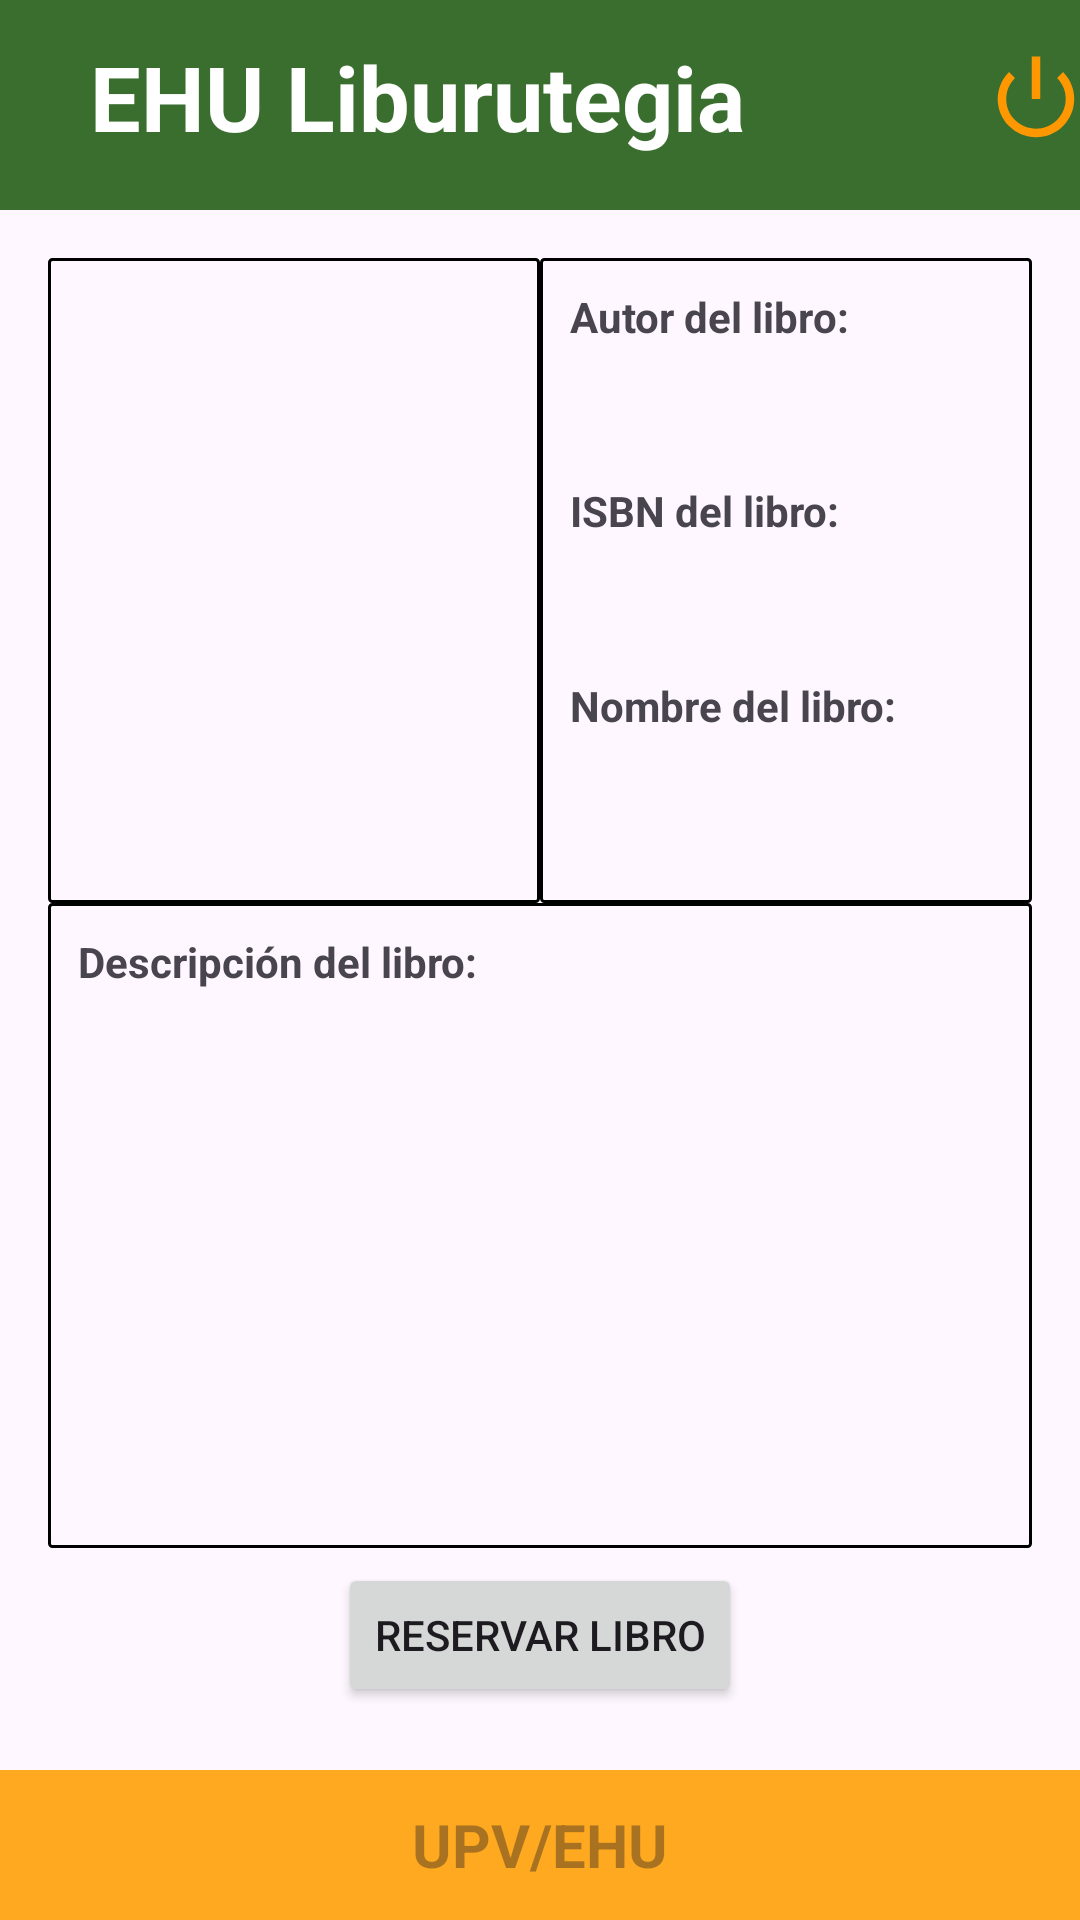

The Android layout XML behind this screen, and the referenced resources:
<!-- AndroidManifest.xml: application theme Theme.TFG_Biblioteca -->
<!-- res/layout/activity_reservar_libro.xml -->
<?xml version="1.0" encoding="utf-8"?>
<androidx.constraintlayout.widget.ConstraintLayout xmlns:android="http://schemas.android.com/apk/res/android"
    xmlns:app="http://schemas.android.com/apk/res-auto"
    xmlns:tools="http://schemas.android.com/tools"
    android:layout_width="match_parent"
    android:layout_height="match_parent"
    tools:context=".ReservaLibros.ReservarLibroActivity">

    <LinearLayout
        android:layout_width="match_parent"
        android:layout_height="match_parent"
        android:orientation="vertical"
        tools:context=".LoginActivity"
        >

        <LinearLayout
            android:layout_width="match_parent"
            android:layout_height="70dp"
            android:background="@color/verde"
            android:orientation="horizontal">

            <TextView
                android:layout_width="wrap_content"
                android:layout_height="wrap_content"
                android:layout_marginLeft="30dp"
                android:layout_marginTop="12dp"
                android:layout_marginRight="60dp"
                android:text="@string/tituloAplicacion"
                android:textColor="@color/white"
                android:textSize="30dp"
                android:textStyle="bold" />

            <ImageButton
                android:id="@+id/btnSalir"
                android:layout_width="34dp"
                android:layout_height="32dp"
                android:layout_marginLeft="20dp"
                android:layout_marginTop="17dp"
                android:background="@color/verde"
                android:foregroundTint="#FF9800"
                android:scaleType="centerCrop"
                android:src="@android:drawable/ic_lock_power_off"
                app:tint="#FF9800"
                tools:ignore="TouchTargetSizeCheck,SpeakableTextPresentCheck" />

        </LinearLayout>

    <LinearLayout
        android:layout_width="match_parent"
        android:layout_height="520dp"
        android:orientation="vertical"
        android:padding="16dp"
        >

        <LinearLayout
            android:layout_width="match_parent"
            android:layout_height="match_parent"
            android:orientation="vertical"

            >

            <LinearLayout
                android:layout_width="match_parent"
                android:layout_height="match_parent"
                android:orientation="vertical">

                <LinearLayout
                    android:layout_width="match_parent"
                    android:layout_height="match_parent"
                    android:layout_weight="1">

                    <LinearLayout
                        android:layout_width="match_parent"
                        android:layout_height="match_parent"
                        android:orientation="vertical"
                        android:layout_weight="1"
                        android:padding="10dp"
                        android:background="@drawable/borde_negro">

                        <ImageView
                            android:id="@+id/fotoLibro"
                            android:layout_width="match_parent"
                            android:layout_height="match_parent"
                            android:layout_gravity="center"
                            android:scaleType="fitCenter"/>

                    </LinearLayout>

                    <LinearLayout
                        android:layout_width="match_parent"
                        android:layout_height="match_parent"
                        android:orientation="vertical"
                        android:layout_weight="1"
                        android:padding="10dp"
                        android:background="@drawable/borde_negro"
                        >

                        <TextView
                            android:layout_width="match_parent"
                            android:layout_height="wrap_content"
                            android:text="@string/reservaLibro.autorDelLibro"
                            android:layout_weight="1"
                            android:textStyle="bold"/>


                        <TextView
                            android:layout_width="match_parent"
                            android:layout_height="wrap_content"
                            android:id="@+id/autorLibro"
                            android:layout_weight="1"/>


                        <TextView
                            android:layout_width="match_parent"
                            android:layout_height="wrap_content"
                            android:text="@string/reservaLibro.ISBNdelLibro"
                            android:layout_weight="1"
                            android:textStyle="bold"/>


                        <TextView
                            android:layout_width="match_parent"
                            android:layout_height="wrap_content"
                            android:id="@+id/ISBNLibro"
                            android:layout_weight="1"/>


                        <TextView
                            android:layout_width="match_parent"
                            android:layout_height="wrap_content"
                            android:text="@string/reservaLibro.nombreDelLibro"
                            android:layout_weight="1"
                            android:textStyle="bold"/>


                        <TextView
                            android:layout_width="match_parent"
                            android:layout_height="wrap_content"
                            android:id="@+id/nombreLibro"
                            android:layout_weight="1"/>


                    </LinearLayout>


                </LinearLayout>

                <LinearLayout
                    android:layout_width="match_parent"
                    android:layout_height="match_parent"
                    android:orientation="vertical"
                    android:layout_weight="1"
                    android:padding="10dp"
                    android:background="@drawable/borde_negro">

                    <TextView
                        android:layout_width="match_parent"
                        android:layout_height="wrap_content"
                        android:text="@string/reservaLibro.descripcionDelLibro"
                        android:textStyle="bold" />

                    <ScrollView
                        android:layout_width="match_parent"
                        android:layout_height="match_parent">

                        <TextView
                            android:id="@+id/descripcionLibro"
                            android:layout_width="match_parent"
                            android:layout_height="match_parent"
                            android:layout_marginTop="10dp"/>

                    </ScrollView>

                </LinearLayout>

                <LinearLayout
                    android:layout_width="match_parent"
                    android:layout_height="wrap_content"
                    android:orientation="vertical"
                    android:padding="5dp">


                    <Button
                        android:layout_width="wrap_content"
                        android:layout_height="wrap_content"
                        android:layout_gravity="center"
                        android:text="@string/reservarLibro"
                        android:id="@+id/btnReservarLibro"/>


                </LinearLayout>

            </LinearLayout>

        </LinearLayout>


    </LinearLayout>


        <LinearLayout
            android:layout_width="match_parent"
            android:layout_height="match_parent"
            android:orientation="horizontal"
            android:background="@color/orange"
            tools:ignore="ExtraText">

            <TextView
                android:layout_width="match_parent"
                android:layout_height="match_parent"
                android:gravity="center"
                android:hint="@string/upvehu"
                android:minHeight="48dp"
                android:textColor="@color/black"
                android:textSize="20dp"
                android:textStyle="bold" />
            />

        </LinearLayout>


    </LinearLayout>

</androidx.constraintlayout.widget.ConstraintLayout>
<!-- resources referenced by this layout -->
<resources>
  <color name="black">#FF000000</color>
  <color name="orange">#FFA921</color>
  <color name="verde">#3A6E2E</color>
  <color name="white">#FFFFFFFF</color>
  <!-- drawable borde_negro (drawable) -->
  <?xml version="1.0" encoding="utf-8"?>
  <shape xmlns:android="http://schemas.android.com/apk/res/android"
      android:shape="rectangle" >
  
      
      <solid
          android:color="@android:color/transparent" >
      </solid>
  
      
      <stroke
          android:width="1dp"
          android:color="@color/black" >
      </stroke>
  
      
      <corners
          android:radius="1dp"   >
      </corners>
  
  </shape>
  <string name="reservaLibro.ISBNdelLibro">ISBN del libro: </string>
  <string name="reservaLibro.autorDelLibro">Autor del libro: </string>
  <string name="reservaLibro.descripcionDelLibro">Descripción del libro: </string>
  <string name="reservaLibro.nombreDelLibro">Nombre del libro: </string>
  <string name="reservarLibro">Reservar Libro</string>
  <string name="tituloAplicacion">EHU Liburutegia </string>
  <string name="upvehu">UPV/EHU</string>
  <style name="Theme.TFG_Biblioteca" parent="Base.Theme.TFG_Biblioteca" />
  <style name="Base.Theme.TFG_Biblioteca" parent="Theme.Material3.DayNight.NoActionBar">
          
          
      </style>
</resources>
